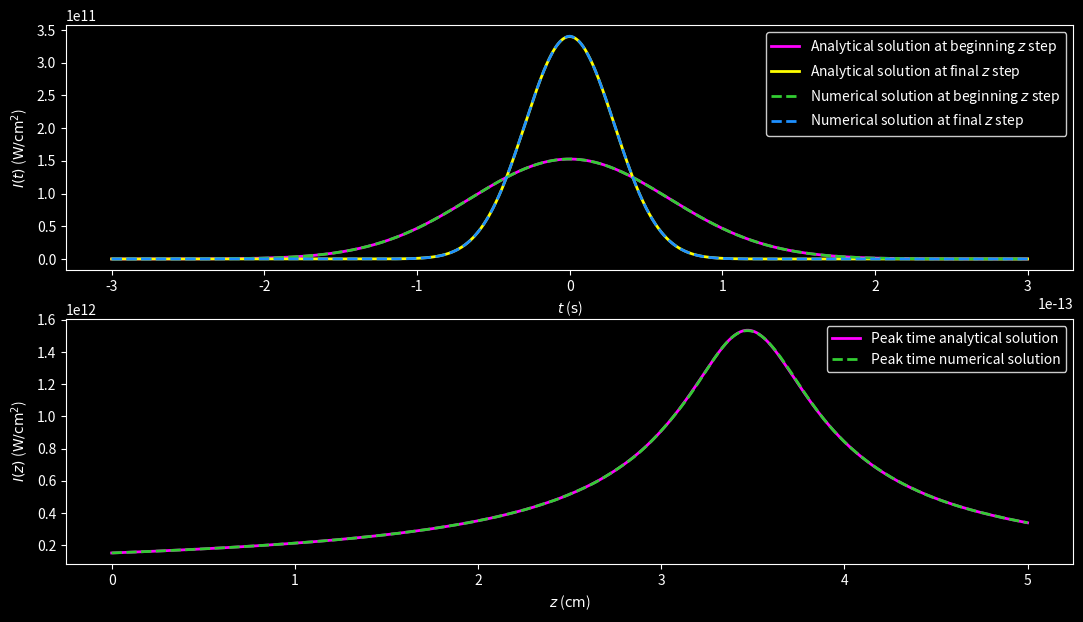
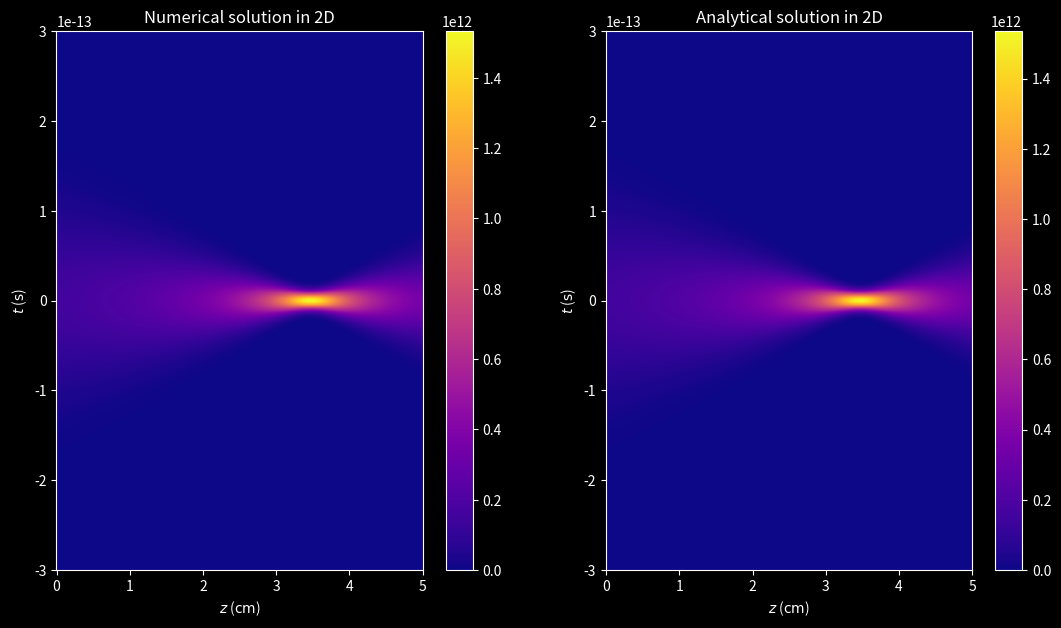
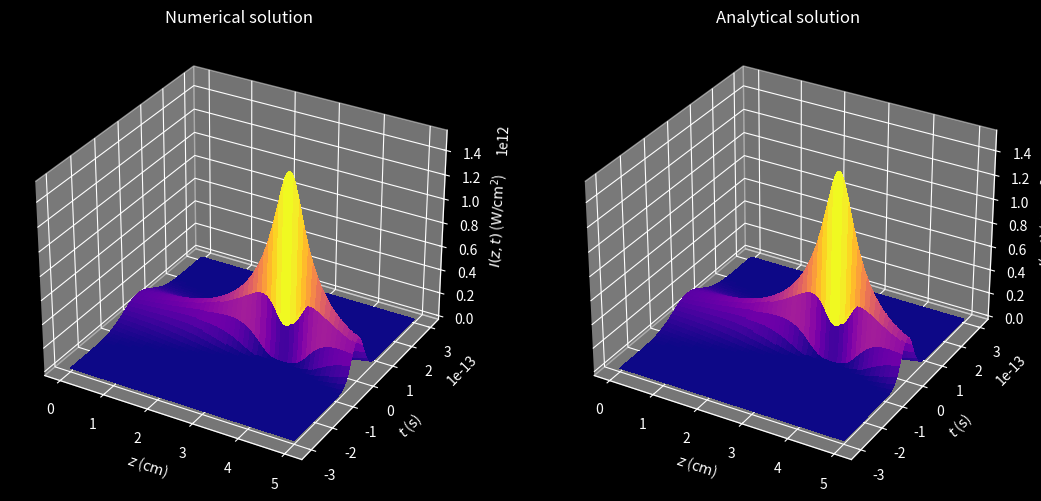

Write the Python code that produced these figures, in order.
"""
This program solves the Unidirectional Pulse Propagation Equation (UPPE) of an ultra-intense
and ultra-short laser pulse.
This program includes:
    - Second order group velocity dispersion (GVD).

Numerical discretization: Finite Differences Method (FDM)
    - Method: Crank-Nicolson (CN) scheme.
    - Initial condition: Gaussian.
    - Boundary conditions: homogeneous Dirichlet.

UPPE:           ∂ℰ/∂z = -ik''/2 ∂²E/∂t²


E: envelope
i: imaginary unit
z: distance coordinate
t: time coordinate
k'': GVD coefficient of 2nd order
"""

import matplotlib as mpl
import matplotlib.pyplot as plt
import numpy as np
from scipy.sparse import diags_array
from scipy.sparse.linalg import spsolve
from tqdm import tqdm


def gaussian_beam(t, amplitude, peak_time, chirp):
    """
    Set the chirped Gaussian beam.

    Parameters:
    - t (array): Time array
    - amplitude (float): Amplitude of the Gaussian beam
    - peak_time (float): Time at which the Gaussian beam reaches its peaks
    - chirp (float): Initial chirping introduced by some optical system
    """
    gaussian = amplitude * np.exp(-(1 + IMAG_UNIT * chirp) * (t / peak_time) ** 2)

    return gaussian


def crank_nicolson_diagonals(nodes, off_coeff, main_coeff):
    """
    Set the three diagonals for a Crank-Nicolson array with centered differences.

    Parameters:
    - nodes (int): Number of time nodes
    - off_coeff (float): Coefficient for the off-diagonal elements
    - main_coeff (float): Coefficient for the main diagonal elements

    Returns:
    - tuple: Containing the upper, main, and lower diagonals
    """
    lower_diag = np.full(nodes - 1, off_coeff)
    main_diag = np.full(nodes, main_coeff)
    upper_diag = np.full(nodes - 1, off_coeff)

    return lower_diag, main_diag, upper_diag


def crank_nicolson_array(nodes, off_coeff, main_coeff):
    """
    Set a Crank-Nicolson sparse array in CSR format using the diagonals.

    Parameters:
    - nodes (int): Number of time nodes
    - off_coeff (float): Coefficient for the off-diagonal elements
    - main_coeff (float): Coefficient for the main diagonal elements

    Returns:
    - array: Containing the Crank-Nicolson sparse array in CSR format
    """
    lower_diag, main_diag, upper_diag = crank_nicolson_diagonals(
        nodes, off_coeff, main_coeff
    )

    diagonals = [lower_diag, main_diag, upper_diag]
    offset = [-1, 0, 1]
    array = diags_array(diagonals, offsets=offset, format="csr")

    return array


## Set physical and mathematical constants
IMAG_UNIT = 1j
PI_NUMBER = np.pi
ELEC_PERMITTIVITY_0 = 8.8541878128e-12
LIGHT_SPEED_0 = 299792458.0

## Set physical variables (for water at 800 nm)
BEAM_WLEN_0 = 800e-9
LINEAR_REFF = 1.334
GVD_COEFF = 241e-28  # 2nd order GVD coefficient [s2 / m]
BEAM_WNUMBER_0 = 2 * PI_NUMBER / BEAM_WLEN_0
BEAM_WNUMBER = BEAM_WNUMBER_0 * LINEAR_REFF
INTENSITY_FACTOR = 0.5 * LIGHT_SPEED_0 * ELEC_PERMITTIVITY_0 * LINEAR_REFF

## Set parameters (grid spacing, propagation step, etc.)
# Propagation (z) grid
INI_DIST_COOR, FIN_DIST_COOR, N_STEPS = 0.0, 5e-2, 1000
DIST_STEP_LEN = (FIN_DIST_COOR - INI_DIST_COOR) / N_STEPS
# Time (t) grid
INI_TIME_COOR, FIN_TIME_COOR, I_TIME_NODES = -300e-15, 300e-15, 2048
N_TIME_NODES = I_TIME_NODES + 2
TIME_STEP_LEN = (FIN_TIME_COOR - INI_TIME_COOR) / (N_TIME_NODES - 1)
PEAK_NODE = N_TIME_NODES // 2
# Angular frequency (ω) grid
FRQ_STEP_LEN = 2 * PI_NUMBER / (N_TIME_NODES * TIME_STEP_LEN)
INI_FRQ_COOR_W1 = 0.0
FIN_FRQ_COOR_W1 = PI_NUMBER / TIME_STEP_LEN - FRQ_STEP_LEN
INI_FRQ_COOR_W2 = -PI_NUMBER / TIME_STEP_LEN
FIN_FRQ_COOR_W2 = -FRQ_STEP_LEN
dist_array = np.linspace(INI_DIST_COOR, FIN_DIST_COOR, N_STEPS + 1)
time_array = np.linspace(INI_TIME_COOR, FIN_TIME_COOR, N_TIME_NODES)
dist_2d_array, time_2d_array = np.meshgrid(dist_array, time_array, indexing="ij")

## Set loop variables
DELTA_T = -0.25 * DIST_STEP_LEN * GVD_COEFF / TIME_STEP_LEN**2
envelope = np.empty_like(dist_2d_array, dtype=complex)
b_array = np.empty_like(time_array, dtype=complex)

## Set tridiagonal Crank-Nicolson matrices in csr_array format
MATRIX_CNT_1 = IMAG_UNIT * DELTA_T
left_cn_matrix = crank_nicolson_array(N_TIME_NODES, -MATRIX_CNT_1, 1 + 2 * MATRIX_CNT_1)
right_cn_matrix = crank_nicolson_array(N_TIME_NODES, MATRIX_CNT_1, 1 - 2 * MATRIX_CNT_1)

# Convert to lil_array (dia_array class does not support slicing) class to manipulate BCs easier
left_cn_matrix = left_cn_matrix.tolil()
right_cn_matrix = right_cn_matrix.tolil()

# Set boundary conditions (Dirichlet type)
left_cn_matrix[0, 0], right_cn_matrix[0, 0] = 1, 0
left_cn_matrix[0, 1], right_cn_matrix[0, 1] = 0, 0
left_cn_matrix[-1, -1], right_cn_matrix[-1, -1] = 1, 0

# Convert to csr_array class (better for conversion from lil_array class) to perform operations
left_cn_matrix = left_cn_matrix.tocsr()
right_cn_matrix = right_cn_matrix.tocsr()

## Set electric field wave packet
BEAM_WAIST_0 = 75e-6
BEAM_PEAK_TIME = 130e-15
BEAM_ENERGY = 2.2e-6
BEAM_CHIRP = -10
FOCAL_LEN = 20
BEAM_POWER = BEAM_ENERGY / (BEAM_PEAK_TIME * np.sqrt(0.5 * PI_NUMBER))
BEAM_INTENSITY = 2 * BEAM_POWER / (PI_NUMBER * BEAM_WAIST_0**2)
BEAM_AMPLITUDE = np.sqrt(BEAM_INTENSITY / INTENSITY_FACTOR)
# Wave packet's initial condition
envelope[0, :] = gaussian_beam(time_array, BEAM_AMPLITUDE, BEAM_PEAK_TIME, BEAM_CHIRP)

## Propagation loop over desired number of steps
for k in tqdm(range(N_STEPS)):
    # Compute solution
    b_array = right_cn_matrix @ envelope[k, :]
    envelope[k + 1, :] = spsolve(left_cn_matrix, b_array)

## Analytical solution for a Gaussian beam
# Set arrays
envelope_s = np.empty_like(envelope)

# Set variables
DISPERSION_LEN = 0.5 * BEAM_PEAK_TIME**2 / GVD_COEFF
beam_duration = BEAM_PEAK_TIME * np.sqrt(
    (1 + BEAM_CHIRP * dist_array / DISPERSION_LEN) ** 2
    + (dist_array / DISPERSION_LEN) ** 2
)
gouy_phase = 0.5 * np.atan(-dist_array / (DISPERSION_LEN + BEAM_CHIRP * dist_array))
#
sqrt_term = np.sqrt(BEAM_PEAK_TIME / beam_duration[:, np.newaxis])
decay_exp_term = (time_array / beam_duration[:, np.newaxis]) ** 2
prop_exp_term = 1 + IMAG_UNIT * (
    BEAM_CHIRP + (1 + BEAM_CHIRP**2) * (dist_array[:, np.newaxis] / DISPERSION_LEN)
)
gouy_exp_term = IMAG_UNIT * gouy_phase[:, np.newaxis]

# Compute solution
envelope_s = (
    BEAM_AMPLITUDE * sqrt_term * np.exp(-decay_exp_term * prop_exp_term - gouy_exp_term)
)

### Plots
plt.style.use("dark_background")
cmap_option = mpl.colormaps["plasma"]
figsize_option = (13, 7)

# Set up conversion factors
DIST_FACTOR = 100.0
AREA_FACTOR = 1.0e-4
# Set up plotting grid (cm, s)
new_dist_2d_array = DIST_FACTOR * dist_2d_array
new_time_2d_array = time_2d_array
new_dist_array = new_dist_2d_array[:, 0]
new_time_array = new_time_2d_array[0, :]

# Set up intensities (W/cm^2)
plot_intensity = AREA_FACTOR * INTENSITY_FACTOR * np.abs(envelope) ** 2
plot_intensity_s = AREA_FACTOR * INTENSITY_FACTOR * np.abs(envelope_s) ** 2

## Set up figure 1
fig1, (ax1, ax2) = plt.subplots(2, 1, figsize=figsize_option)
# Subplot 1
intensity_list = [
    (
        plot_intensity_s[0, :],
        "#FF00FF",  # Magenta
        "-",
        r"Analytical solution at beginning $z$ step",
    ),
    (
        plot_intensity_s[-1, :],
        "#FFFF00",  # Pure yellow
        "-",
        r"Analytical solution at final $z$ step",
    ),
    (
        plot_intensity[0, :],
        "#32CD32",  # Lime green
        "--",
        r"Numerical solution at beginning $z$ step",
    ),
    (
        plot_intensity[-1, :],
        "#1E90FF",  # Electric blue
        "--",
        r"Numerical solution at final $z$ step",
    ),
]
for data, color, style, label in intensity_list:
    ax1.plot(new_time_array, data, color, linestyle=style, linewidth=2, label=label)
ax1.set(xlabel=r"$t$ ($\mathrm{s}$)", ylabel=r"$I(t)$ ($\mathrm{W/{cm}^2}$)")
ax1.legend(facecolor="black", edgecolor="white")
# Subplot 2
ax2.plot(
    new_dist_array,
    plot_intensity_s[:, PEAK_NODE],
    "#FF00FF",  # Magenta
    linestyle="-",
    linewidth=2,
    label="Peak time analytical solution",
)
ax2.plot(
    new_dist_array,
    plot_intensity[:, PEAK_NODE],
    "#32CD32",  # Lime green
    linestyle="--",
    linewidth=2,
    label="Peak time numerical solution",
)
ax2.set(xlabel=r"$z$ ($\mathrm{cm}$)", ylabel=r"$I(z)$ ($\mathrm{W/{cm}^2}$)")
ax2.legend(facecolor="black", edgecolor="white")

# fig1.tight_layout()
plt.show()

## Set up figure 2
fig2, (ax3, ax4) = plt.subplots(1, 2, figsize=figsize_option)
# Subplot 1
fig2_1 = ax3.pcolormesh(
    new_dist_2d_array, new_time_2d_array, plot_intensity, cmap=cmap_option
)
fig2.colorbar(fig2_1, ax=ax3)
ax3.set(xlabel=r"$z$ ($\mathrm{cm}$)", ylabel=r"$t$ ($\mathrm{s}$)")
ax3.set_title("Numerical solution in 2D")
# Subplot 2
fig2_2 = ax4.pcolormesh(
    new_dist_2d_array, new_time_2d_array, plot_intensity_s, cmap=cmap_option
)
fig2.colorbar(fig2_2, ax=ax4)
ax4.set(xlabel=r"$z$ ($\mathrm{cm}$)", ylabel=r"$t$ ($\mathrm{s}$)")
ax4.set_title("Analytical solution in 2D")

# fig2.tight_layout()
plt.show()

## Set up figure 3
fig3, (ax5, ax6) = plt.subplots(
    1, 2, figsize=figsize_option, subplot_kw={"projection": "3d"}
)
# Subplot 1
ax5.plot_surface(
    new_dist_2d_array,
    new_time_2d_array,
    plot_intensity,
    cmap=cmap_option,
    linewidth=0,
    antialiased=False,
)
ax5.set(
    xlabel=r"$z$ ($\mathrm{cm}$)",
    ylabel=r"$t$ ($\mathrm{s}$)",
    zlabel=r"$I(z,t)$ ($\mathrm{W/{cm}^2}$)",
)
ax5.set_title("Numerical solution")
# Subplot 2
ax6.plot_surface(
    new_dist_2d_array,
    new_time_2d_array,
    plot_intensity_s,
    cmap=cmap_option,
    linewidth=0,
    antialiased=False,
)
ax6.set(
    xlabel=r"$z$ ($\mathrm{cm}$)",
    ylabel=r"$t$ ($\mathrm{s}$)",
    zlabel=r"$I(z,t)$ ($\mathrm{W/{cm}^2}$)",
)
ax6.set_title("Analytical solution")

# fig3.tight_layout()
plt.show()
